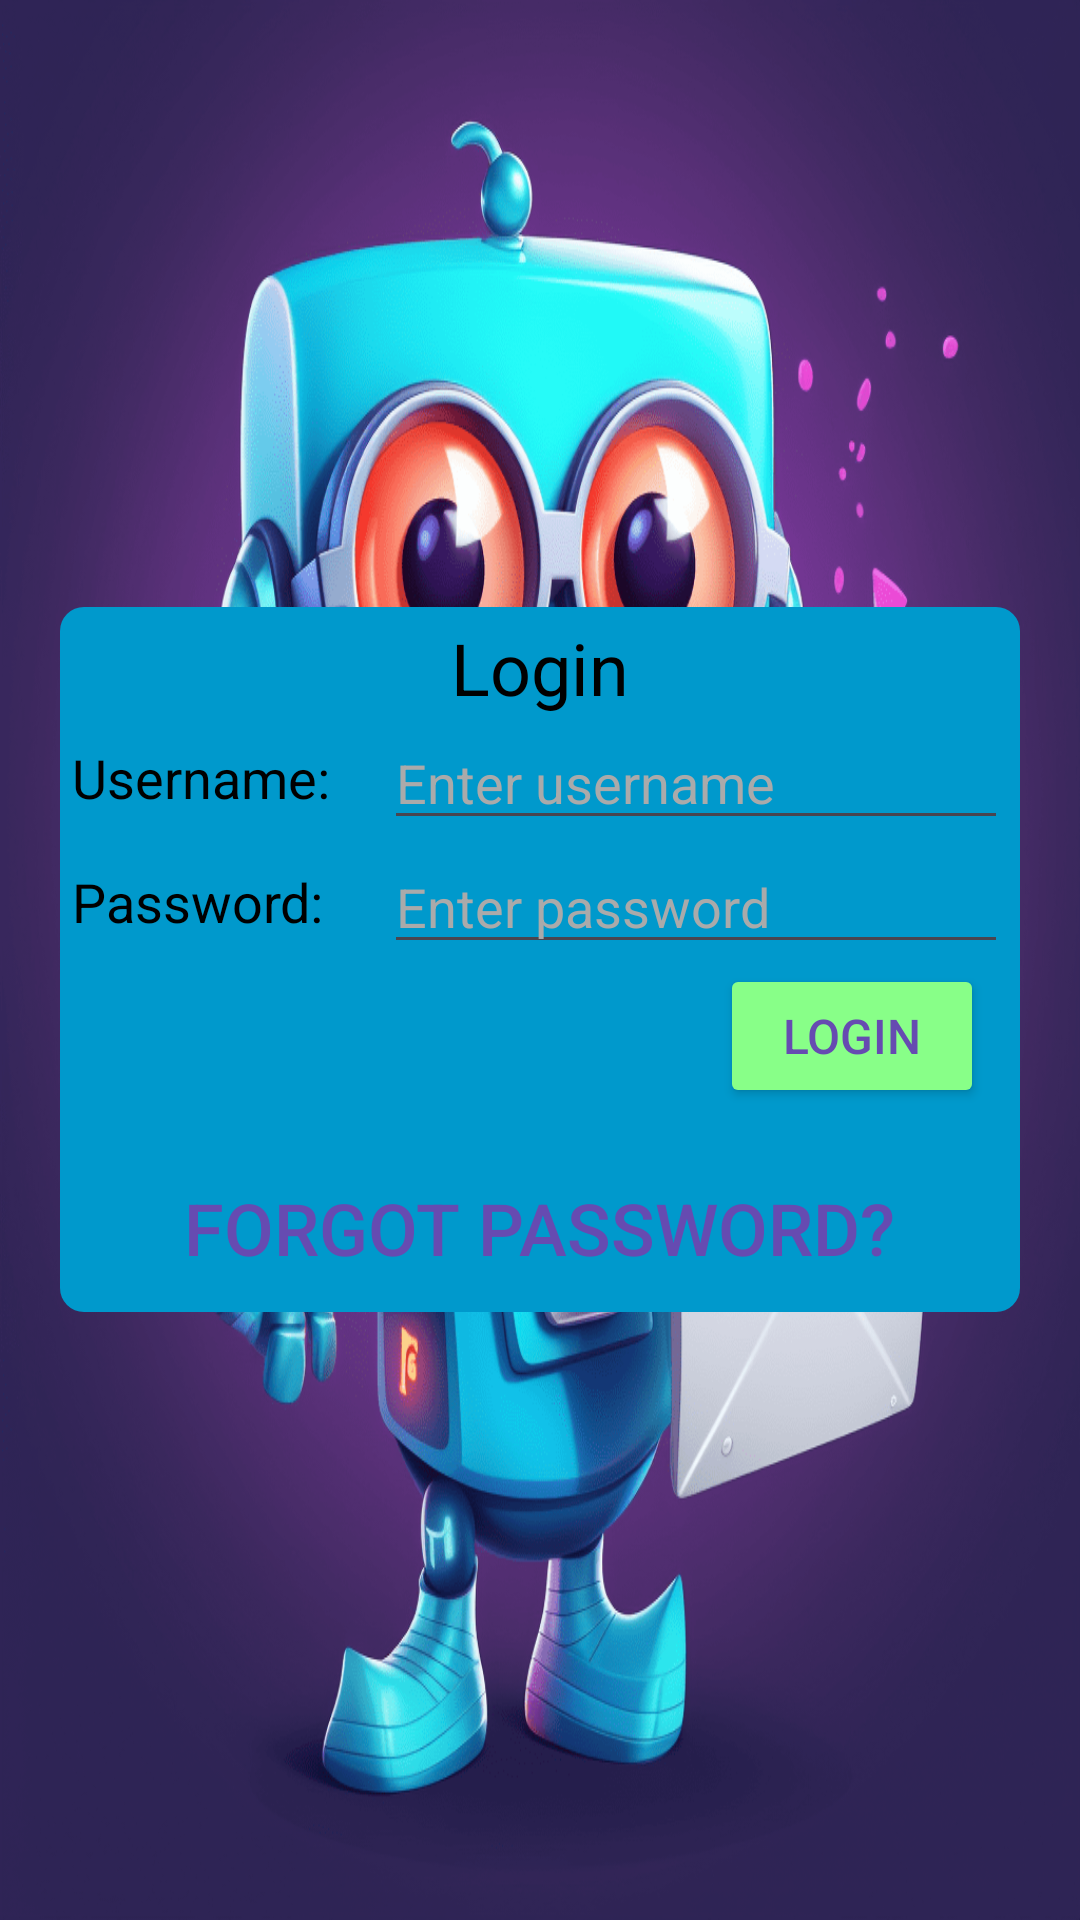

Reconstruct the res/layout file that produces this screen, plus the resources it refers to.
<!-- AndroidManifest.xml: application theme Theme.Eazy -->
<!-- res/layout/activity_login.xml -->
<?xml version="1.0" encoding="utf-8"?>
<LinearLayout xmlns:android="http://schemas.android.com/apk/res/android"
    android:layout_width="match_parent"
    android:layout_height="match_parent"
    xmlns:tools="http://schemas.android.com/tools"
    android:gravity="center"
    android:background="@drawable/message_bot"
    tools:context=".LoginActivity">

    <LinearLayout
        android:layout_width="320dp"
        android:layout_height="wrap_content"
        android:orientation="vertical"
        android:gravity="center"
        android:background="@drawable/rounded_rect"
        android:backgroundTint="@android:color/holo_blue_dark"
        >
        <TextView
            android:layout_width="wrap_content"
            android:layout_height="wrap_content"
            android:textColor="@color/black"
            android:text="Login"
            android:textSize="24sp"
            />
        <LinearLayout
            android:layout_width="match_parent"
            android:layout_height="wrap_content"
            android:orientation="horizontal"
            android:gravity="center"
            >

            <TextView
                android:layout_width="0dp"
                android:layout_height="wrap_content"
                android:layout_weight="1"
                android:text="Username: "
                android:textSize="18dp"
                android:textColor="@color/black"
                />

            <EditText
                android:id="@+id/username"
                android:layout_width="0dp"
                android:layout_height="wrap_content"
                android:layout_weight="2"
                android:hint="Enter username"
                android:textColorHint="@color/grey"
                android:textColor="@color/blue"
                android:inputType="text"
                />

        </LinearLayout>

        <LinearLayout
            android:layout_width="match_parent"
            android:layout_height="wrap_content"
            android:orientation="horizontal"
            android:gravity="center"
            >

            <TextView
                android:layout_width="0dp"
                android:layout_height="wrap_content"
                android:layout_weight="1"
                android:text="Password: "
                android:textSize="18dp"
                android:textColor="@color/black"
                />

            <EditText
                android:id="@+id/password"
                android:layout_width="0dp"
                android:layout_height="wrap_content"
                android:layout_weight="2"
                android:hint="Enter password"
                android:textColorHint="@color/grey"
                android:textColor="@color/blue"
                android:inputType="text"
                />

        </LinearLayout>

        <LinearLayout
            android:layout_width="match_parent"
            android:layout_height="wrap_content"
            android:orientation="horizontal"
            android:gravity="center"
            >

            <LinearLayout
                android:layout_width="0dp"
                android:layout_height="wrap_content"
                android:layout_weight="1"
                android:gravity="center|end"
                android:paddingEnd="8dp"
                >

                <Button
                    android:id="@+id/login"
                    android:layout_width="wrap_content"
                    android:layout_height="wrap_content"
                    android:text="login"
                    android:textSize="16dp"
                    android:textColor="@color/purple"
                    android:backgroundTint="@color/green"
                    />

            </LinearLayout>

        </LinearLayout>

        <LinearLayout
            android:layout_width="match_parent"
            android:layout_height="64dp"
            android:orientation="horizontal"
            android:gravity="center|bottom"
            >

            <Button
                android:id="@+id/forgotPassword"
                android:layout_width="wrap_content"
                android:layout_height="wrap_content"
                android:text="forgot password?"
                android:textSize="24dp"
                android:textColor="@color/purple"
                android:background="@android:color/transparent"
                />

        </LinearLayout>


    </LinearLayout>

</LinearLayout>
<!-- resources referenced by this layout -->
<resources>
  <color name="black">#FF000000</color>
  <color name="blue">#FF0000FF</color>
  <color name="green">#FF88FF88</color>
  <color name="grey">#FFAAAAAA</color>
  <color name="purple">#664BB1</color>
  <!-- drawable message_bot: png bitmap (drawable, 313085 bytes) -->
  <!-- drawable rounded_rect (drawable) -->
  <?xml version="1.0" encoding="utf-8"?>
  <shape xmlns:android="http://schemas.android.com/apk/res/android"
      >
      <padding
          android:left="4dp"
          android:right="4dp"
          android:top="4dp"
          android:bottom="4dp"
          />
      <corners
          android:bottomLeftRadius="8dp"
          android:topLeftRadius="8dp"
          android:bottomRightRadius="8dp"
          android:topRightRadius="8dp"
          />
  </shape>
  <style name="Theme.Eazy" parent="Base.Theme.Eazy" />
  <style name="Base.Theme.Eazy" parent="Theme.Material3.DayNight.NoActionBar">
          <item name="android:windowBackground">@drawable/splash_screen</item>
          
          
      </style>
  <!-- drawable splash_screen (drawable) -->
  <?xml version="1.0" encoding="utf-8"?>
  <layer-list xmlns:android="http://schemas.android.com/apk/res/android">
  
      <item android:drawable="@android:color/white"/>
  
      <item>
  
          <bitmap
              android:src="@drawable/bot"
              android:gravity="center"/>
  
      </item>
  
  </layer-list>
  <!-- drawable bot: png bitmap (drawable, 183215 bytes) -->
</resources>
